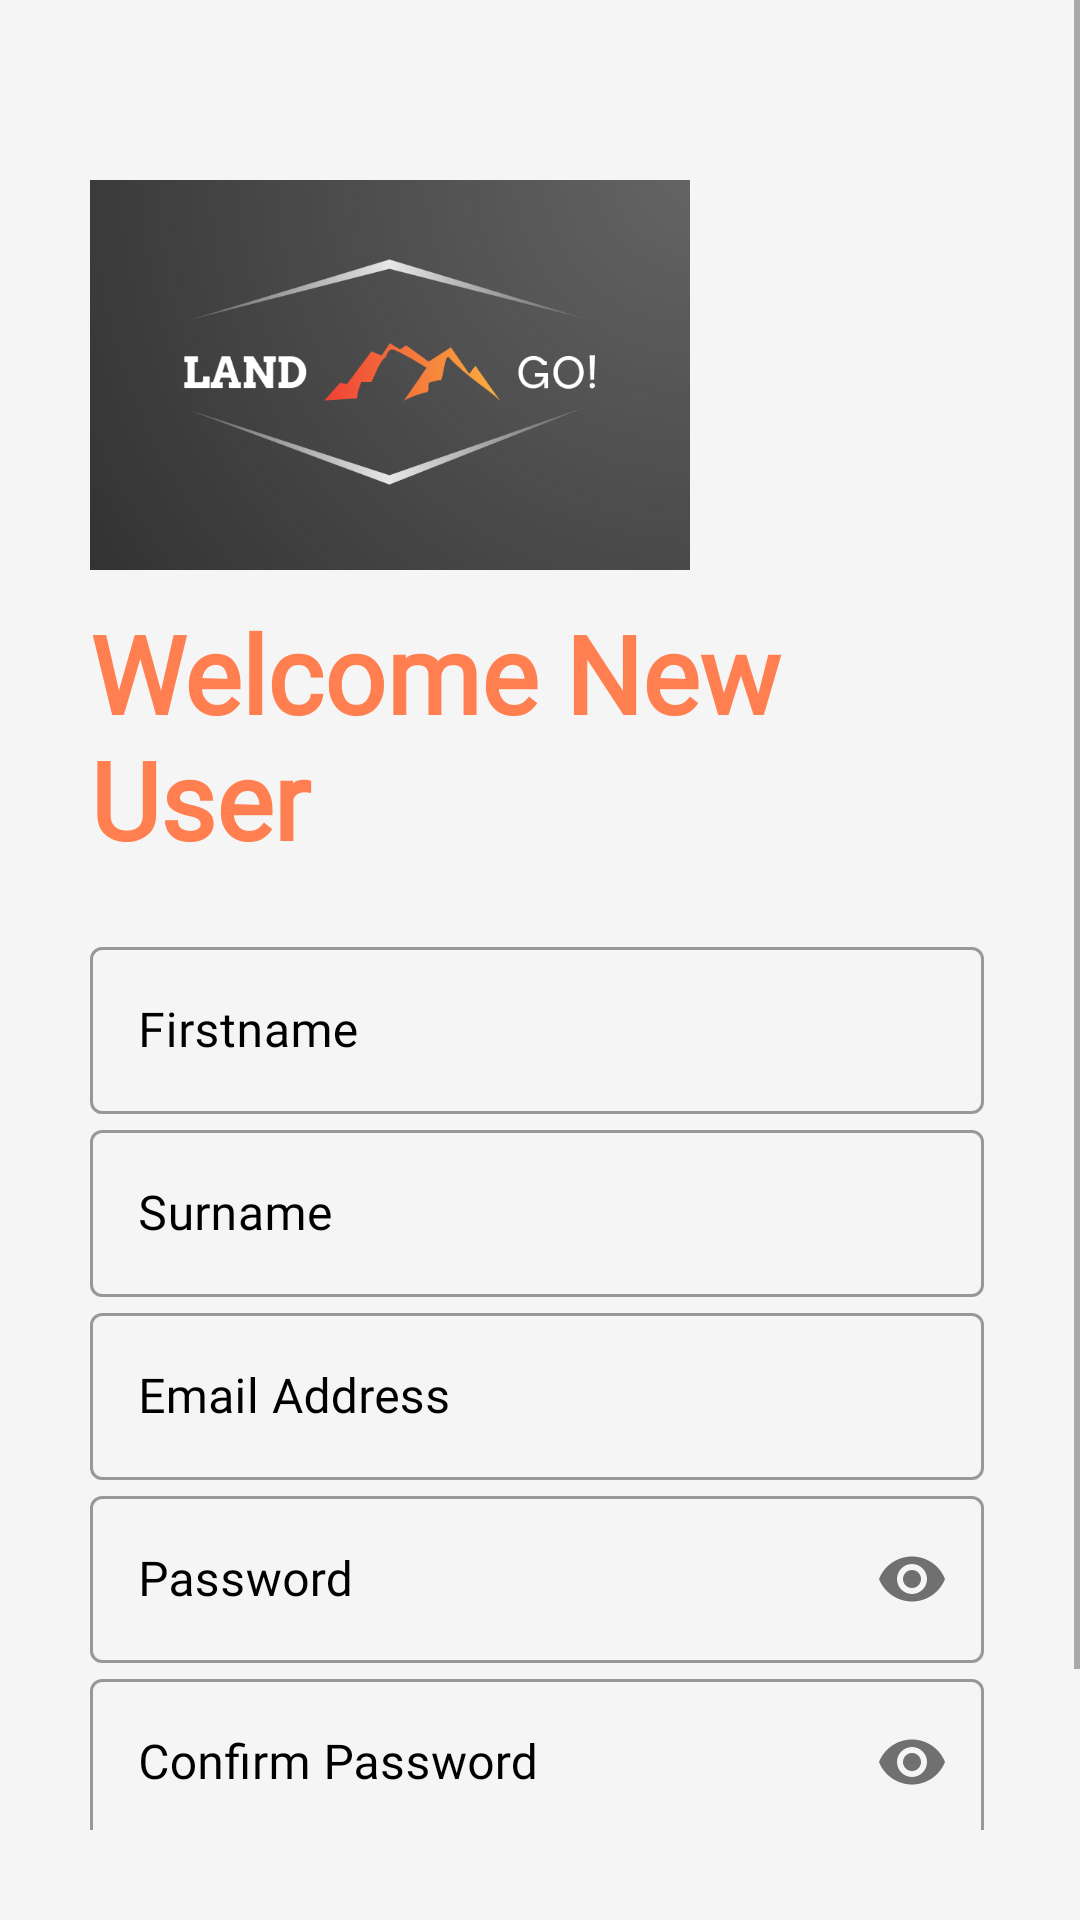

Android layout source for this screen:
<!-- AndroidManifest.xml: application theme Theme.OPSC7312_TASK2 -->
<!-- res/layout/activity_register.xml -->
<?xml version="1.0" encoding="utf-8"?>
<ScrollView xmlns:android="http://schemas.android.com/apk/res/android"
    xmlns:app="http://schemas.android.com/apk/res-auto"
    xmlns:tools="http://schemas.android.com/tools"
    android:layout_width="match_parent"
    android:layout_height="match_parent"
    android:background="@color/background_color"
    android:padding="30dp"
    android:scrollbarStyle="outsideInset"
    android:scrollbarSize="@dimen/cardview_default_radius"
    tools:context=".Register">


    <LinearLayout
        android:layout_width="match_parent"
        android:layout_height="match_parent"
        android:orientation="vertical">

        <ImageView
            android:layout_width="200dp"
            android:layout_height="150dp"
            android:src="@drawable/applogo"
            android:transitionName="logo"
            android:layout_marginTop="20dp"/>

        <TextView
            android:layout_width="wrap_content"
            android:layout_height="wrap_content"
            android:text="Welcome New User"
            android:transitionName="logo_text"
            android:textSize="36sp"
            android:textColor="#ff7f50"
            android:textStyle="bold"
            android:layout_marginTop="0dp"
            android:fontFamily="@font/acme"/>


        
        <LinearLayout
            android:layout_width="match_parent"
            android:layout_height="wrap_content"
            android:orientation="vertical"
            android:layout_marginTop="20dp"
            android:layout_marginBottom="5dp">
            

            <com.google.android.material.textfield.TextInputLayout
                android:id="@+id/fname"
                android:layout_width="match_parent"
                android:layout_height="wrap_content"
                android:hint="Firstname"
                android:transitionName="firstname_trans"
                android:textColorHint="@color/text_color3"
                style="@style/Widget.MaterialComponents.TextInputLayout.OutlinedBox">
                <com.google.android.material.textfield.TextInputEditText
                    android:layout_width="match_parent"
                    android:layout_height="wrap_content"
                    android:fontFamily="@font/acme"
                    android:inputType="text"/>

            </com.google.android.material.textfield.TextInputLayout>

            <com.google.android.material.textfield.TextInputLayout
                android:id="@+id/lname"
                android:layout_width="match_parent"
                android:layout_height="wrap_content"
                android:hint="Surname"
                android:transitionName="lastname_trans"
                android:textColorHint="@color/text_color3"
                style="@style/Widget.MaterialComponents.TextInputLayout.OutlinedBox">
                <com.google.android.material.textfield.TextInputEditText
                    android:layout_width="match_parent"
                    android:layout_height="wrap_content"
                    android:inputType="text"
                    android:fontFamily="@font/acme"/>

            </com.google.android.material.textfield.TextInputLayout>


            <com.google.android.material.textfield.TextInputLayout
                android:id="@+id/email"
                android:layout_width="match_parent"
                android:layout_height="wrap_content"
                android:hint="Email Address"
                android:transitionName="email_trans"
                android:textColorHint="@color/text_color3"
                style="@style/Widget.MaterialComponents.TextInputLayout.OutlinedBox">
                <com.google.android.material.textfield.TextInputEditText
                    android:layout_width="match_parent"
                    android:layout_height="wrap_content"
                    android:inputType="textEmailAddress"
                    android:fontFamily="@font/acme"/>

            </com.google.android.material.textfield.TextInputLayout>

            <com.google.android.material.textfield.TextInputLayout
                android:id="@+id/password"
                android:layout_width="match_parent"
                android:layout_height="wrap_content"
                android:hint="Password"
                android:transitionName="pass_trans"
                app:passwordToggleEnabled="true"
                android:textColorHint="@color/text_color3"
                style="@style/Widget.MaterialComponents.TextInputLayout.OutlinedBox">
                <com.google.android.material.textfield.TextInputEditText
                    android:layout_width="match_parent"
                    android:layout_height="wrap_content"
                    android:inputType="textPassword"
                    android:fontFamily="@font/acme"/>

            </com.google.android.material.textfield.TextInputLayout>

            <com.google.android.material.textfield.TextInputLayout
                android:id="@+id/conpass"
                android:layout_width="match_parent"
                android:layout_height="wrap_content"
                android:hint="Confirm Password"
                android:transitionName="cpass_trans"
                app:passwordToggleEnabled="true"
                android:textColorHint="@color/text_color3"
                style="@style/Widget.MaterialComponents.TextInputLayout.OutlinedBox">
                <com.google.android.material.textfield.TextInputEditText
                    android:layout_width="match_parent"
                    android:layout_height="wrap_content"
                    android:inputType="textPassword"
                    android:fontFamily="@font/acme"/>

            </com.google.android.material.textfield.TextInputLayout>
        </LinearLayout>


        
        <Button
            android:id="@+id/regBtn"
            android:layout_width="match_parent"
            android:layout_height="wrap_content"
            android:background="@color/coral"
            android:text="Register"
            android:fontFamily="@font/acme"
            android:layout_marginTop="10dp"
            android:textColor="@color/text_color3"
            android:textStyle="bold"
            android:transitionName="reg_Trans" />

        <Button
            android:id="@+id/login"
            android:layout_width="match_parent"
            android:layout_height="wrap_content"
            android:fontFamily="@font/acme"
            android:layout_marginTop="10dp"
            android:text="Already Got An Account ?"
            android:transitionName="forgotpass_trans"
            android:textColor="@color/text_color3"
            android:background="#00000000"
            android:textStyle="bold"/>

    </LinearLayout>
</ScrollView>
<!-- resources referenced by this layout -->
<resources>
  <color name="background_color">#f5f5f5f5</color>
  <color name="coral">#ff7f50</color>
  <color name="text_color3">#FF000000</color>
  <!-- drawable applogo: png bitmap (drawable, 72825 bytes) -->
  <style name="Theme.OPSC7312_TASK2" parent="Theme.MaterialComponents.DayNight.NoActionBar">
          
          <item name="colorPrimary">#ff7f50</item>
          <item name="colorPrimaryVariant">#ff7f50</item>
          <item name="colorOnPrimary">@color/black</item>
          
          <item name="colorSecondary">#ff7f50</item>
          <item name="colorSecondaryVariant">#ff7f50</item>
          <item name="colorControlHighlight">@color/black</item>
  
          <item name="colorOnSecondary">@color/black</item>
          
          <item name="android:statusBarColor">?attr/colorPrimaryVariant</item>
          
  
      </style>
  <color name="black">#FF000000</color>
</resources>
